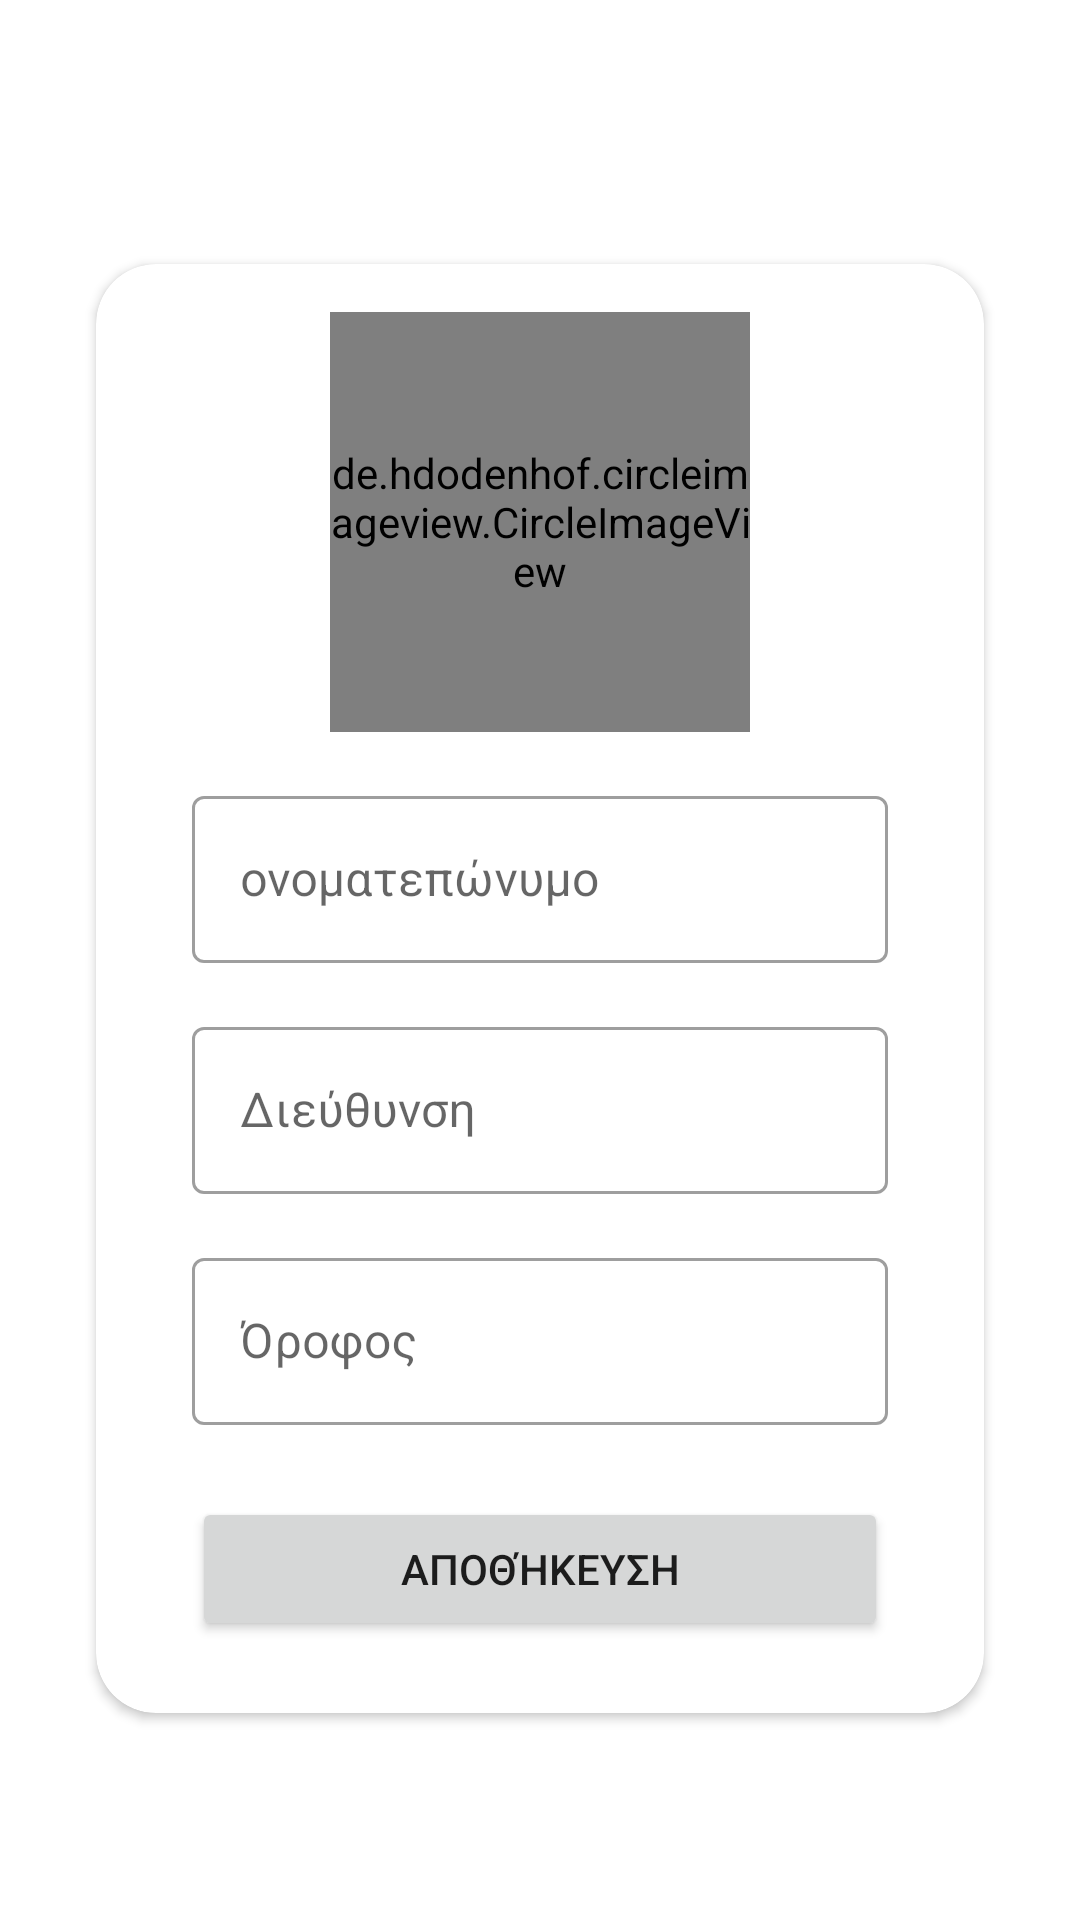

Layout XML and referenced resources for this Android screen:
<!-- AndroidManifest.xml: application theme Theme.InDaHouse -->
<!-- res/layout/activity_setup.xml -->
<?xml version="1.0" encoding="utf-8"?>
<androidx.constraintlayout.widget.ConstraintLayout xmlns:android="http://schemas.android.com/apk/res/android"
    xmlns:app="http://schemas.android.com/apk/res-auto"
    xmlns:tools="http://schemas.android.com/tools"
    android:layout_width="match_parent"
    android:layout_height="match_parent"
    tools:context=".SetupActivity">

    <include
        android:id="@+id/app_bar"
        layout="@layout/main_appbar" />

    <androidx.core.widget.NestedScrollView
        android:layout_width="match_parent"
        android:layout_height="0dp"
        app:layout_constraintBottom_toBottomOf="parent"
        app:layout_constraintEnd_toEndOf="parent"
        app:layout_constraintStart_toStartOf="parent"
        app:layout_constraintTop_toBottomOf="@+id/app_bar">

        <androidx.cardview.widget.CardView
            android:layout_width="match_parent"
            android:layout_height="match_parent"
            android:layout_margin="32dp"
            app:cardCornerRadius="20dp"
            app:layout_constraintBottom_toBottomOf="parent"
            app:layout_constraintEnd_toEndOf="parent"
            app:layout_constraintStart_toStartOf="parent"
            app:layout_constraintTop_toBottomOf="@+id/app_bar">

            <androidx.constraintlayout.widget.ConstraintLayout
                android:layout_width="match_parent"
                android:layout_height="match_parent">

                <de.hdodenhof.circleimageview.CircleImageView
                    android:id="@+id/profile_image"
                    android:layout_width="140dp"
                    android:layout_height="140dp"
                    android:layout_marginTop="16dp"
                    android:src="@drawable/ic_person"
                    app:layout_constraintEnd_toEndOf="@+id/inputUsername"
                    app:layout_constraintStart_toStartOf="@+id/inputUsername"
                    app:layout_constraintTop_toTopOf="parent" />

                <com.google.android.material.textfield.TextInputLayout
                    android:id="@+id/inputUsername"
                    style="@style/Widget.MaterialComponents.TextInputLayout.OutlinedBox"
                    android:layout_width="0dp"
                    android:layout_height="wrap_content"
                    android:layout_marginStart="32dp"
                    android:layout_marginTop="16dp"
                    android:layout_marginEnd="32dp"
                    app:layout_constraintEnd_toEndOf="parent"
                    app:layout_constraintStart_toStartOf="parent"
                    app:layout_constraintTop_toBottomOf="@+id/profile_image">

                    <com.google.android.material.textfield.TextInputEditText
                        android:layout_width="match_parent"
                        android:layout_height="wrap_content"
                        android:imeOptions="flagNoExtractUi"
                        android:hint="@string/username_label"
                        android:inputType="textPersonName" />
                </com.google.android.material.textfield.TextInputLayout>

                <com.google.android.material.textfield.TextInputLayout
                    android:id="@+id/inputStreet"
                    style="@style/Widget.MaterialComponents.TextInputLayout.OutlinedBox"
                    android:layout_width="0dp"
                    android:layout_height="wrap_content"
                    android:layout_marginTop="16dp"
                    app:layout_constraintEnd_toEndOf="@+id/inputUsername"
                    app:layout_constraintStart_toStartOf="@+id/inputUsername"
                    app:layout_constraintTop_toBottomOf="@+id/inputUsername">

                    <com.google.android.material.textfield.TextInputEditText
                        android:layout_width="match_parent"
                        android:layout_height="wrap_content"
                        android:hint="@string/street_label"
                        android:imeOptions="flagNoExtractUi"
                        android:inputType="text" />
                </com.google.android.material.textfield.TextInputLayout>

                <Button
                    android:id="@+id/getLocationBtn"
                    android:layout_width="25dp"
                    android:layout_height="25dp"
                    android:layout_marginStart="4dp"
                    android:layout_marginEnd="4dp"
                    android:background="@drawable/ic_baseline_add_location_alt_24"
                    app:layout_constraintBottom_toBottomOf="@+id/inputStreet"
                    app:layout_constraintEnd_toEndOf="parent"
                    app:layout_constraintStart_toEndOf="@+id/inputStreet"
                    app:layout_constraintTop_toTopOf="@+id/inputStreet" />

                <com.google.android.material.textfield.TextInputLayout
                    android:id="@+id/inputFloor"
                    style="@style/Widget.MaterialComponents.TextInputLayout.OutlinedBox"
                    android:layout_width="0dp"
                    android:layout_height="wrap_content"
                    android:layout_marginTop="16dp"
                    app:layout_constraintEnd_toEndOf="@+id/inputUsername"
                    app:layout_constraintStart_toStartOf="@+id/inputUsername"
                    app:layout_constraintTop_toBottomOf="@+id/inputStreet">

                    <com.google.android.material.textfield.TextInputEditText
                        android:layout_width="match_parent"
                        android:layout_height="wrap_content"
                        android:hint="@string/floor_label"
                        android:imeOptions="flagNoExtractUi"
                        android:inputType="text" />
                </com.google.android.material.textfield.TextInputLayout>

                <Button
                    android:id="@+id/btnSave"
                    android:layout_width="0dp"
                    android:layout_height="wrap_content"
                    android:layout_marginTop="24dp"
                    android:layout_marginBottom="24dp"
                    android:text="@string/btn_save_label"
                    app:layout_constraintBottom_toBottomOf="parent"
                    app:layout_constraintEnd_toEndOf="@+id/inputFloor"
                    app:layout_constraintStart_toStartOf="@+id/inputFloor"
                    app:layout_constraintTop_toBottomOf="@+id/inputFloor" />

            </androidx.constraintlayout.widget.ConstraintLayout>

        </androidx.cardview.widget.CardView>

    </androidx.core.widget.NestedScrollView>
</androidx.constraintlayout.widget.ConstraintLayout>
<!-- res/layout/main_appbar.xml (included above) -->
<?xml version="1.0" encoding="utf-8"?>
<androidx.appcompat.widget.Toolbar
    xmlns:android="http://schemas.android.com/apk/res/android"
    android:layout_width="match_parent"
    android:layout_height="?attr/actionBarSize"
    xmlns:app="http://schemas.android.com/apk/res-auto"
    android:theme="@style/Theme.InDaHouse"
    android:elevation="4dp"
    android:id="@+id/app_bar"/>
<!-- resources referenced by this layout -->
<resources>
  <string name="btn_save_label">Αποθήκευση</string>
  <string name="floor_label">Όροφος</string>
  <string name="street_label">Διεύθυνση</string>
  <string name="username_label">ονοματεπώνυμο</string>
  <style name="Theme.InDaHouse" parent="Theme.MaterialComponents.DayNight.NoActionBar">
          
          <item name="colorPrimary">@color/purple_500</item>
          <item name="colorPrimaryVariant">@color/purple_700</item>
          <item name="colorOnPrimary">@color/white</item>
          
          <item name="colorSecondary">@color/teal_200</item>
          <item name="colorSecondaryVariant">@color/teal_700</item>
          <item name="colorOnSecondary">@color/black</item>
          
          <item name="android:statusBarColor" tools:targetApi="l">?attr/colorPrimaryVariant</item>
          
      </style>
  <color name="purple_500">#751536</color>
  <color name="purple_700">#751536</color>
  <color name="white">#FFFFFFFF</color>
  <color name="teal_200">#FF03DAC5</color>
  <color name="teal_700">#FF018786</color>
  <color name="black">#FF000000</color>
</resources>
